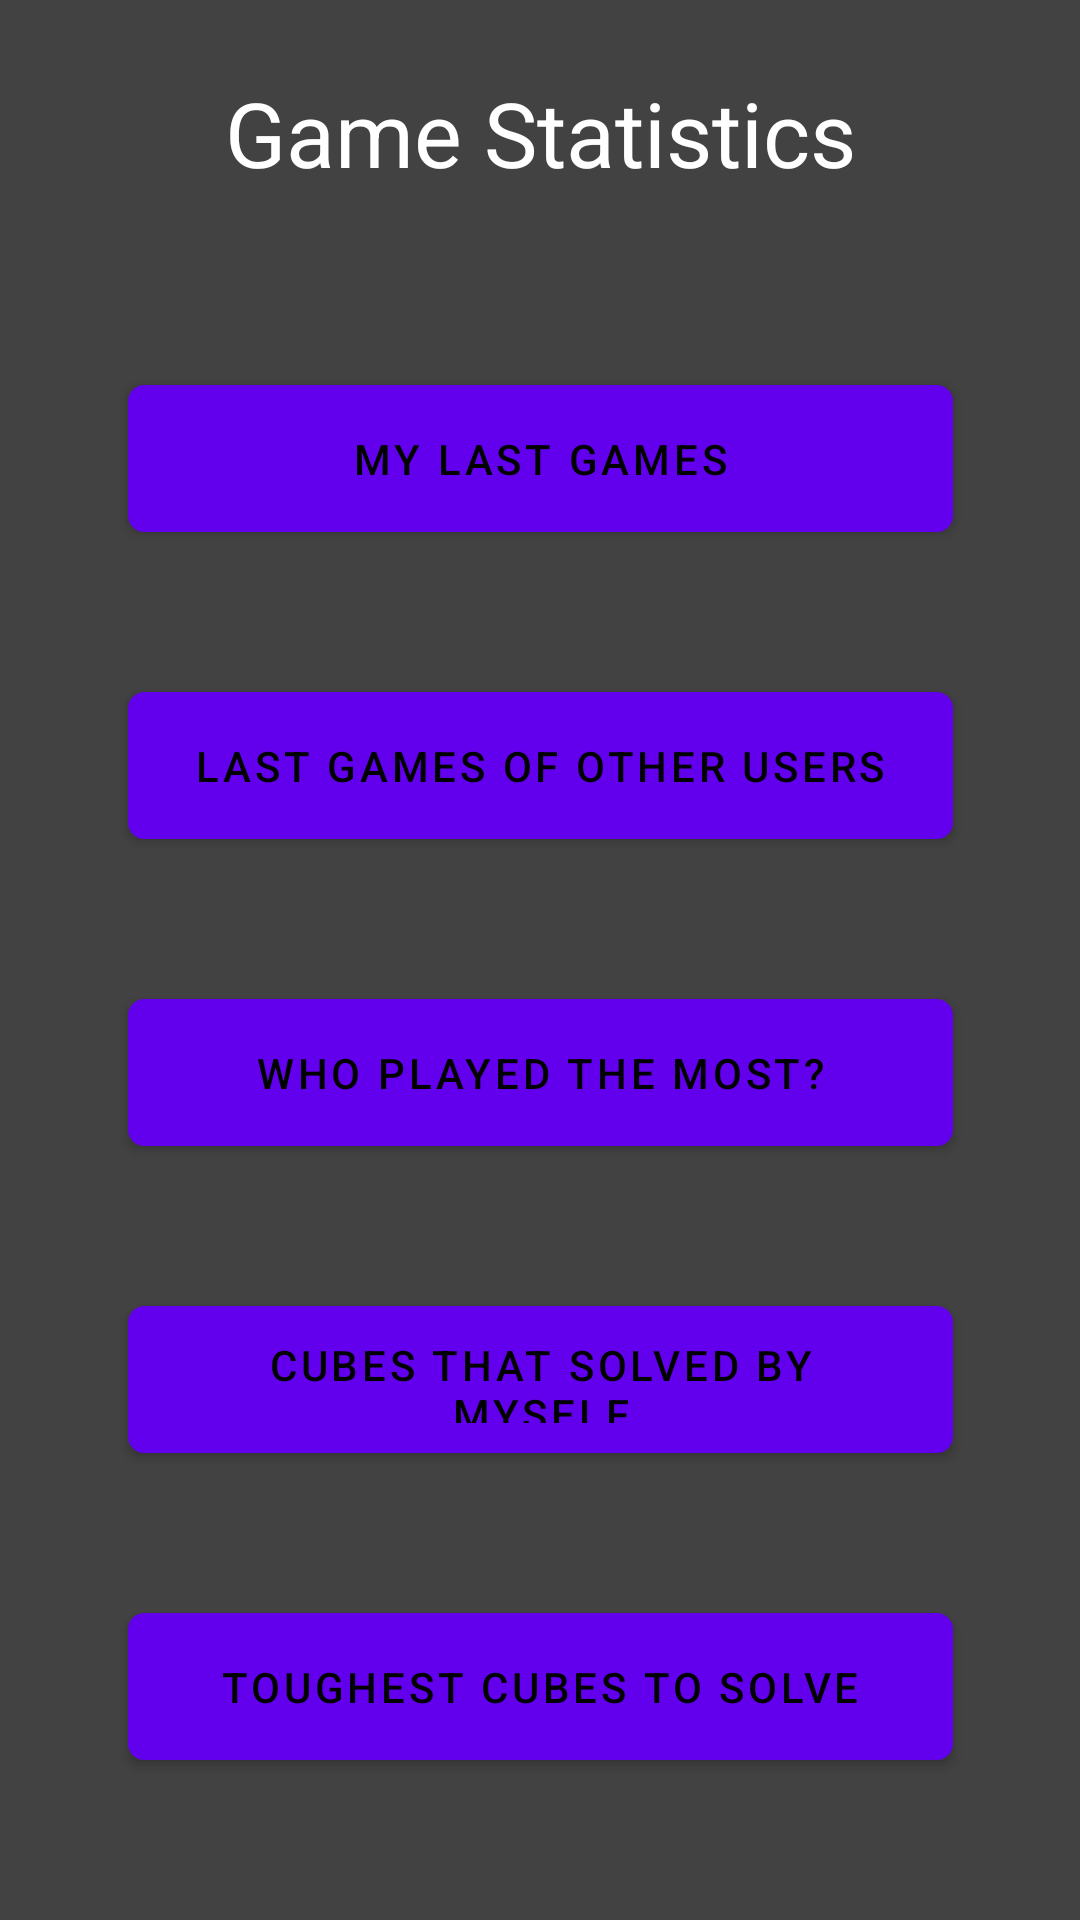

This screen was rendered from an Android layout file. Write that file and the resources it references.
<!-- AndroidManifest.xml: application theme Theme.RubiksCubeTrainer -->
<!-- res/layout/activity_stats.xml -->
<?xml version="1.0" encoding="utf-8"?>
<androidx.constraintlayout.widget.ConstraintLayout xmlns:android="http://schemas.android.com/apk/res/android"
    xmlns:app="http://schemas.android.com/apk/res-auto"
    xmlns:tools="http://schemas.android.com/tools"
    android:layout_width="match_parent"
    android:layout_height="match_parent"
    android:background="@color/cardview_dark_background"
    android:layoutDirection="ltr"
    android:orientation="vertical"
    tools:context=".db.StatsActivity">


    <TextView
        android:id="@+id/stats_title"
        android:layout_width="350dp"
        android:layout_height="51dp"
        android:background="@color/cardview_dark_background"
        android:text="Game Statistics"
        android:textAlignment="center"
        android:textColor="@color/white"
        android:textSize="30sp"
        app:layout_constraintBottom_toBottomOf="parent"
        app:layout_constraintEnd_toEndOf="parent"
        app:layout_constraintStart_toStartOf="parent"
        app:layout_constraintTop_toTopOf="parent"
        app:layout_constraintVertical_bias="0.041" />

    <Button
        android:id="@+id/gamesOfOthers"
        android:layout_width="275dp"
        android:layout_height="49dp"
        android:text="Last games of other users"
        android:background="@drawable/custom_button"
        android:textAlignment="center"
        android:textColor="@color/black"
        app:layout_constraintBottom_toTopOf="@+id/mostPlaying"
        app:layout_constraintEnd_toEndOf="parent"
        app:layout_constraintHorizontal_bias="0.5"
        app:layout_constraintStart_toStartOf="parent"
        app:layout_constraintTop_toBottomOf="@+id/myLastGame"
        app:layout_constraintVertical_bias="0.368" />

    <Button
        android:id="@+id/solved_myself"
        android:layout_width="275dp"
        android:layout_height="49dp"
        android:text="Cubes that solved by myself"
        android:background="@drawable/custom_button"
        android:textAlignment="center"
        android:textColor="@color/black"
        app:layout_constraintBottom_toTopOf="@+id/toughest_cubes"
        app:layout_constraintEnd_toEndOf="parent"
        app:layout_constraintHorizontal_bias="0.5"
        app:layout_constraintStart_toStartOf="parent"
        app:layout_constraintTop_toBottomOf="@+id/mostPlaying"
        app:layout_constraintVertical_bias="0.63" />

    <Button
        android:id="@+id/toughest_cubes"
        android:layout_width="275dp"
        android:layout_height="49dp"
        android:text="Toughest cubes to solve"
        android:background="@drawable/custom_button"
        android:textAlignment="center"
        android:textColor="@color/black"
        app:layout_constraintBottom_toBottomOf="parent"
        app:layout_constraintEnd_toEndOf="parent"
        app:layout_constraintHorizontal_bias="0.5"
        app:layout_constraintStart_toStartOf="parent"
        app:layout_constraintTop_toBottomOf="@+id/solved_myself"
        app:layout_constraintVertical_bias="0.804" />

    <Button
        android:id="@+id/myLastGame"
        android:layout_width="275dp"
        android:layout_height="49dp"
        android:text="My last Games"
        android:background="@drawable/custom_button"
        android:textAlignment="center"
        android:textColor="@color/black"
        app:layout_constraintBottom_toTopOf="@+id/gamesOfOthers"
        app:layout_constraintEnd_toEndOf="parent"
        app:layout_constraintHorizontal_bias="0.5"
        app:layout_constraintStart_toStartOf="parent"
        app:layout_constraintTop_toBottomOf="@+id/stats_title"
        app:layout_constraintVertical_bias="0.211" />

    <Button
        android:id="@+id/mostPlaying"
        android:layout_width="275dp"
        android:layout_height="49dp"
        android:text="Who played the most?"
        android:background="@drawable/custom_button"
        android:textAlignment="center"
        android:textColor="@color/black"
        app:layout_constraintBottom_toTopOf="@+id/solved_myself"
        app:layout_constraintEnd_toEndOf="parent"
        app:layout_constraintHorizontal_bias="0.5"
        app:layout_constraintStart_toStartOf="parent"
        app:layout_constraintTop_toBottomOf="@+id/gamesOfOthers" />


</androidx.constraintlayout.widget.ConstraintLayout>
<!-- resources referenced by this layout -->
<resources>
  <!-- drawable custom_button (drawable) -->
  <?xml version="1.0" encoding="utf-8"?>
  <selector xmlns:android="http://schemas.android.com/apk/res/android">
      <item android:state_pressed="false">
          <shape>
              <corners android:radius="5dp"></corners>
              <stroke android:width="1dp" android:color="#000000" />
              <solid android:color="#ffffff" />
          </shape>
  
      </item>
  
      <item android:state_pressed="true">
          <shape>
              <corners android:radius="5dp"></corners>
              <stroke android:width="1dp" android:color="#000000" />
              <solid android:color="#d0d0d0" />
          </shape>
  
      </item>
  </selector>
  <style name="Theme.RubiksCubeTrainer" parent="Theme.MaterialComponents.DayNight.DarkActionBar">
          
          <item name="colorPrimary">@color/purple_500</item>
          <item name="colorPrimaryVariant">@color/purple_700</item>
          <item name="colorOnPrimary">@color/white</item>
          
          <item name="colorSecondary">@color/teal_200</item>
          <item name="colorSecondaryVariant">@color/teal_700</item>
          <item name="colorOnSecondary">@color/black</item>
          
          <item name="android:statusBarColor" tools:targetApi="l">?attr/colorPrimaryVariant</item>
          
      </style>
  <!-- not gathered from this repository: default colours our renderer supplied (Android Studio template values) -->
  <color name="purple_500">#FF6200EE</color>
  <color name="purple_700">#FF3700B3</color>
  <color name="teal_200">#FF03DAC5</color>
  <color name="teal_700">#FF018786</color>
  <color name="black">#FF000000</color>
  <color name="white">#FFFFFFFF</color>
</resources>
